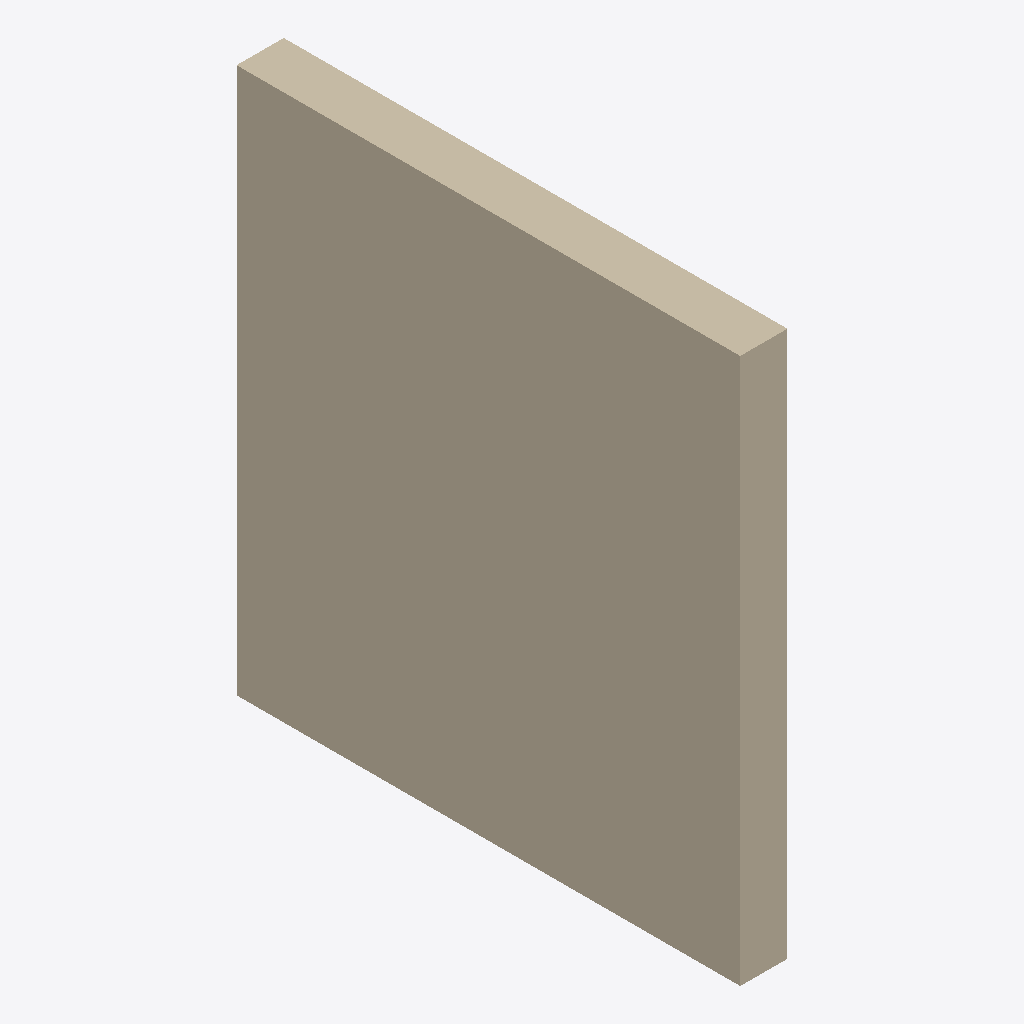
Isometric view of an IFC building model (IFC-SPF (STEP), schema IFC2X3, length unit millimetre), seen from the south-west, elements coloured by IFC class: 1 wall (beige).
Extent 0.2 m × 2.4 m × 2.6 m (x, y, z). Elements (1): 1 IfcWallStandardCase.

HEADER;
FILE_DESCRIPTION(('ViewDefinition [CoordinationView]'),'2;1');
FILE_NAME('','2026-11-19T22:28:09',(''),(''),'IfcOpenShell 0.9.0post1+b5e509b','IfcOpenShell 0.9.0post1+b5e509b','');
FILE_SCHEMA(('IFC2X3'));
ENDSEC;
DATA;
#26=IFCPROJECT('2hOkyqenD0NgBJKKKRKl7T',#6,'Project Number',$,$,'Project Name','Project Status',(#10),#25);
#52=IFCWALLSTANDARDCASE('21sApouMH3gONkWQz_vqkq',#6,'Basic Wall:Generic 225mm Wall:1664006',$,$,#37,#51,'1664006');
ENDSEC;
